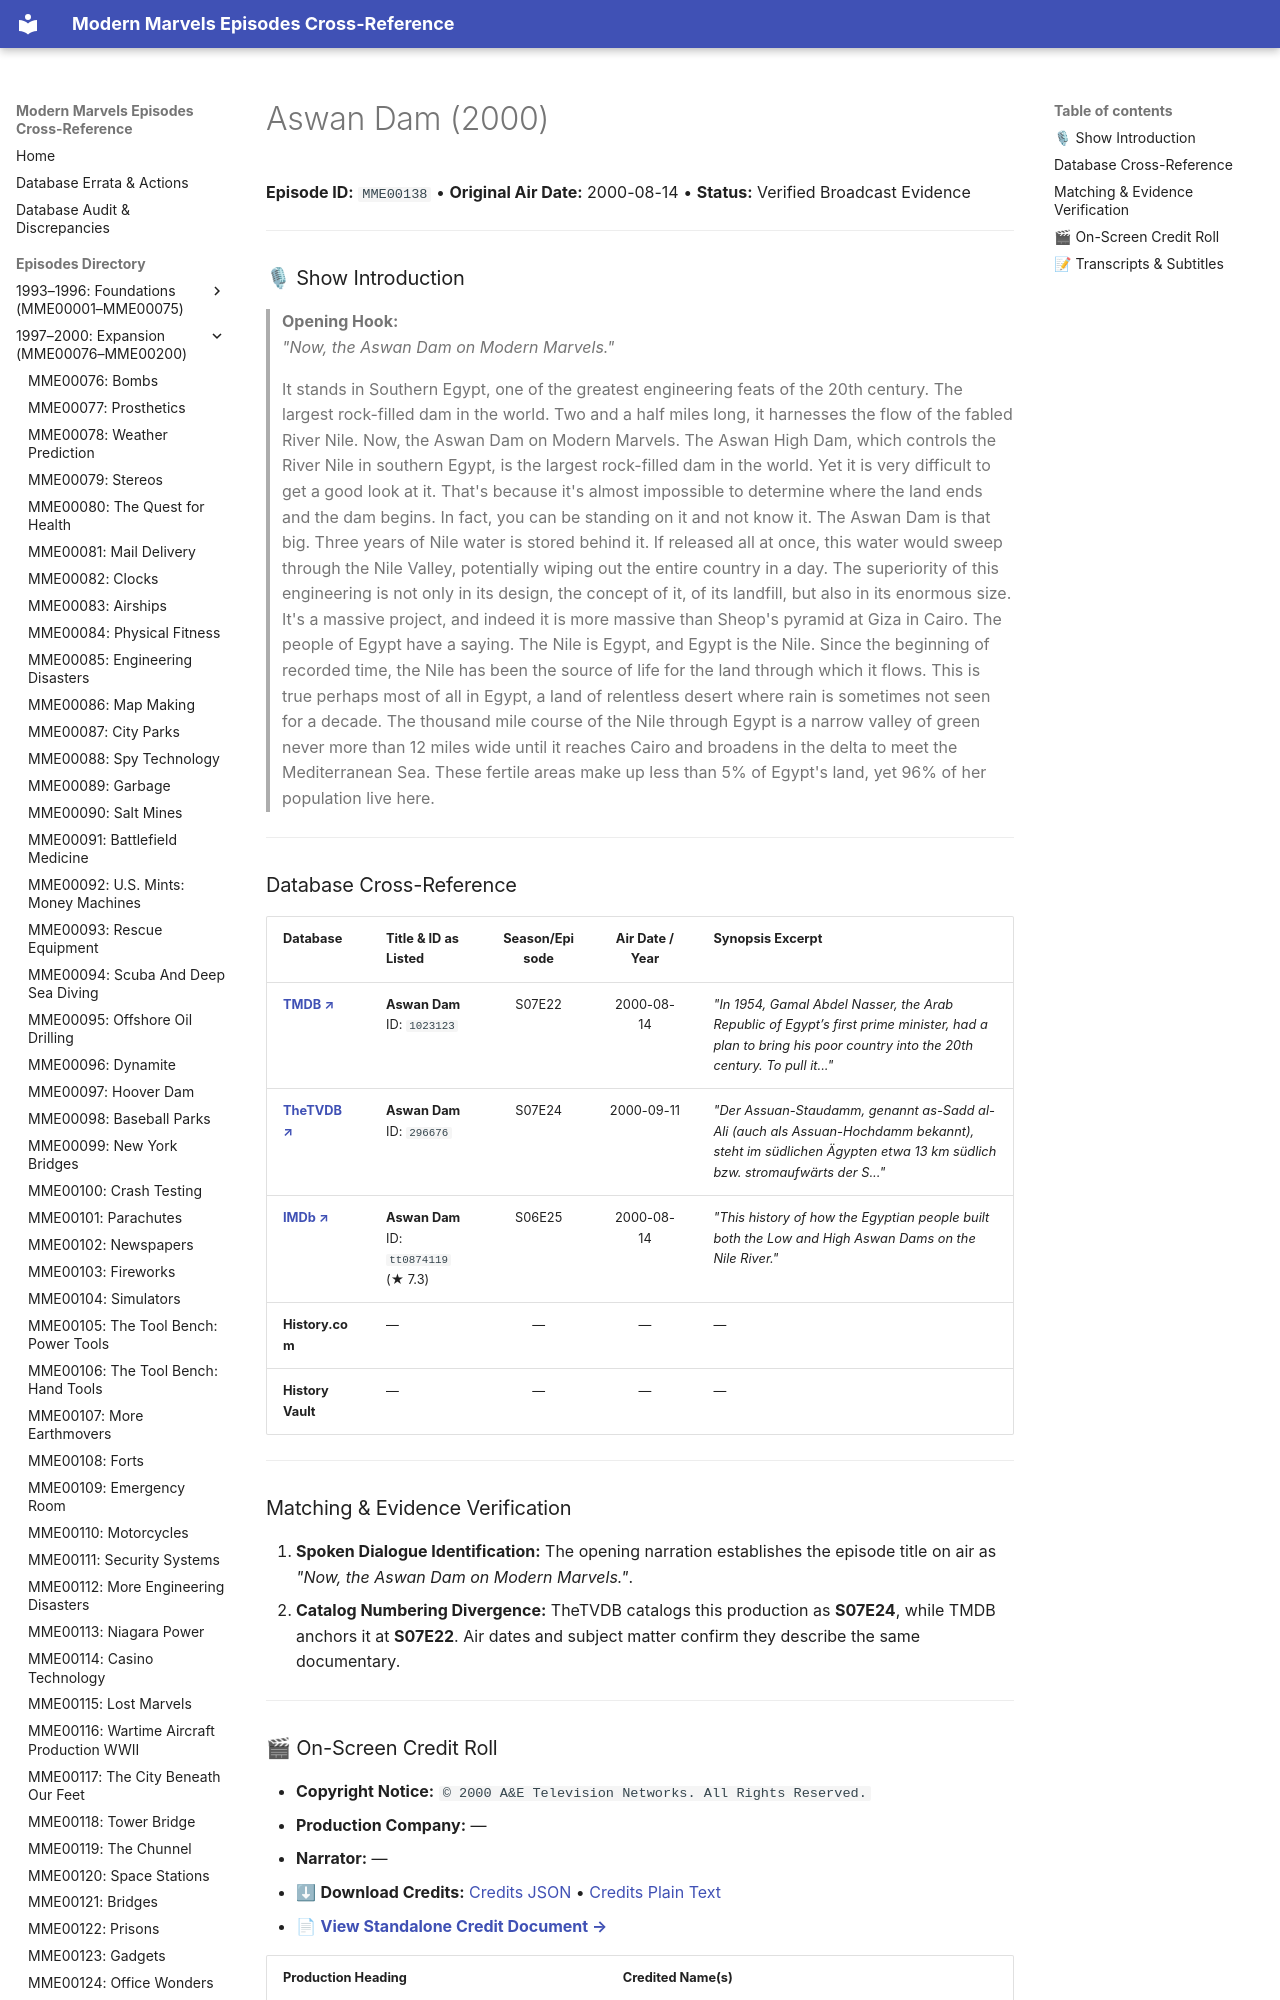

repository: ModernMarvelsFan/ModernMarvels · page: episodes/MME00138/index.html · generator: mkdocs

# Aswan Dam (2000)

**Episode ID:** `MME00138` • **Original Air Date:** 2000-08-14 • **Status:** Verified Broadcast Evidence

---

### 🎙 Show Introduction

> **Opening Hook:**  
> *"Now, the Aswan Dam on Modern Marvels."*

> It stands in Southern Egypt, one of the greatest engineering feats of the 20th century. The largest rock-filled dam in the world. Two and a half miles long, it harnesses the flow of the fabled River Nile. Now, the Aswan Dam on Modern Marvels. The Aswan High Dam, which controls the River Nile in southern Egypt, is the largest rock-filled dam in the world. Yet it is very difficult to get a good look at it. That's because it's almost impossible to determine where the land ends and the dam begins. In fact, you can be standing on it and not know it. The Aswan Dam is that big. Three years of Nile water is stored behind it. If released all at once, this water would sweep through the Nile Valley, potentially wiping out the entire country in a day. The superiority of this engineering is not only in its design, the concept of it, of its landfill, but also in its enormous size. It's a massive project, and indeed it is more massive than Sheop's pyramid at Giza in Cairo. The people of Egypt have a saying. The Nile is Egypt, and Egypt is the Nile. Since the beginning of recorded time, the Nile has been the source of life for the land through which it flows. This is true perhaps most of all in Egypt, a land of relentless desert where rain is sometimes not seen for a decade. The thousand mile course of the Nile through Egypt is a narrow valley of green never more than 12 miles wide until it reaches Cairo and broadens in the delta to meet the Mediterranean Sea. These fertile areas make up less than 5% of Egypt's land, yet 96% of her population live here.

---
